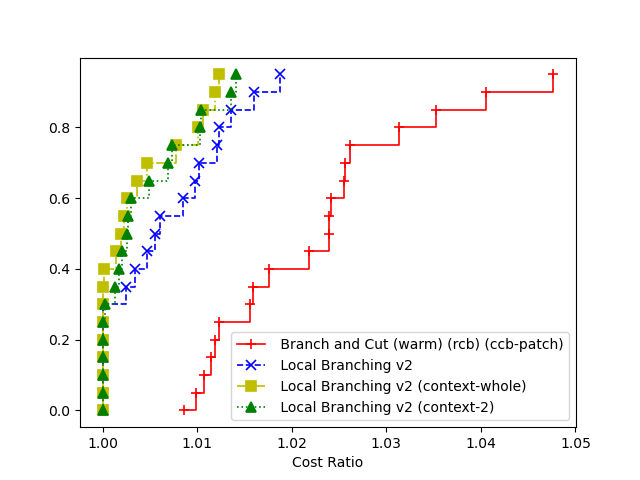

Source data for this figure (header and first rows):
4, Branch and Cut (warm) (rcb) (ccb-patch), Local Branching v2, Local Branching v2 (context-whole), Local Branching v2 (context-2)
1, 245030, 244067, 240796, 242572
2, 244850, 243356, 242762, 243091
3, 243267, 240511, 241652, 240581
4, 244656, 241213, 239237, 238888
5, 242555, 237380, 239764, 239861
6, 246259, 243949, 242518, 242480
7, 243533, 239716, 240187, 240337
8, 239665, 236043, 234062, 235215
9, 248123, 242746, 241921, 242353
10, 240742, 238194, 238740, 238837
11, 242685, 242795, 239838, 239838
12, 247402, 240581, 236145, 239471
13, 240928, 237997, 240824, 240442
14, 242605, 235221, 238106, 236842
15, 242149, 237586, 236477, 239676
16, 242757, 240347, 239092, 236569
17, 248251, 238572, 240437, 239057
18, 239800, 240337, 238064, 237461
19, 242771, 239134, 236718, 237421
20, 248101, 240996, 240528, 239656
